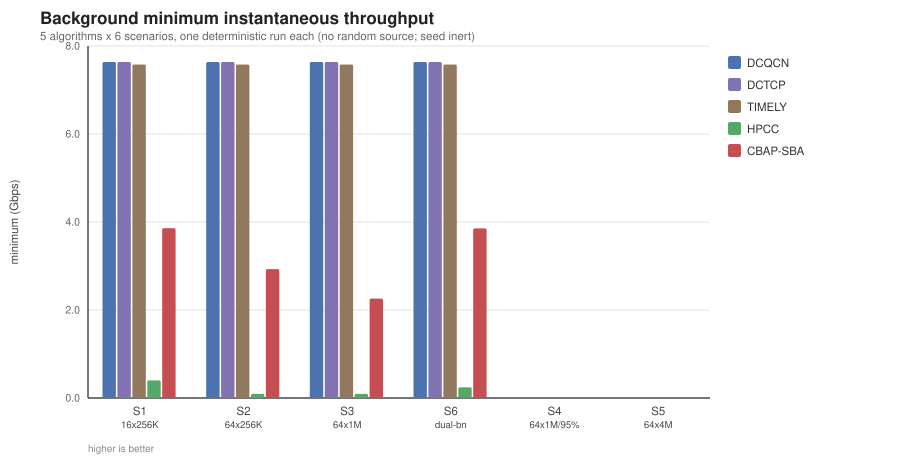

The data file committed next to this chart (first rows):
scenario, algorithm, metric, value, unit
s1, DCQCN, bg_min_gbps, 7.636, minimum (Gbps)
s1, DCTCP, bg_min_gbps, 7.636, minimum (Gbps)
s1, TIMELY, bg_min_gbps, 7.58, minimum (Gbps)
s1, HPCC, bg_min_gbps, 0.4, minimum (Gbps)
s1, CBAP-SBA, bg_min_gbps, 3.859, minimum (Gbps)
s2, DCQCN, bg_min_gbps, 7.636, minimum (Gbps)
s2, DCTCP, bg_min_gbps, 7.636, minimum (Gbps)
s2, TIMELY, bg_min_gbps, 7.58, minimum (Gbps)
s2, HPCC, bg_min_gbps, 0.09293, minimum (Gbps)
s2, CBAP-SBA, bg_min_gbps, 2.929, minimum (Gbps)
s3, DCQCN, bg_min_gbps, 7.636, minimum (Gbps)
s3, DCTCP, bg_min_gbps, 7.636, minimum (Gbps)
s3, TIMELY, bg_min_gbps, 7.58, minimum (Gbps)
s3, HPCC, bg_min_gbps, 0.09293, minimum (Gbps)
s3, CBAP-SBA, bg_min_gbps, 2.259, minimum (Gbps)
s6, DCQCN, bg_min_gbps, 7.636, minimum (Gbps)
s6, DCTCP, bg_min_gbps, 7.636, minimum (Gbps)
s6, TIMELY, bg_min_gbps, 7.58, minimum (Gbps)
s6, HPCC, bg_min_gbps, 0.2424, minimum (Gbps)
s6, CBAP-SBA, bg_min_gbps, 3.855, minimum (Gbps)
s4, DCQCN, bg_min_gbps, 0.000000, minimum (Gbps)
s4, DCTCP, bg_min_gbps, 0.000000, minimum (Gbps)
s4, TIMELY, bg_min_gbps, 0.000000, minimum (Gbps)
s4, HPCC, bg_min_gbps, 0.000000, minimum (Gbps)
s4, CBAP-SBA, bg_min_gbps, 0.000000, minimum (Gbps)
s5, DCQCN, bg_min_gbps, 0.000000, minimum (Gbps)
s5, DCTCP, bg_min_gbps, 0.000000, minimum (Gbps)
s5, TIMELY, bg_min_gbps, 0.000000, minimum (Gbps)
s5, HPCC, bg_min_gbps, 0.000000, minimum (Gbps)
s5, CBAP-SBA, bg_min_gbps, 0.000000, minimum (Gbps)
